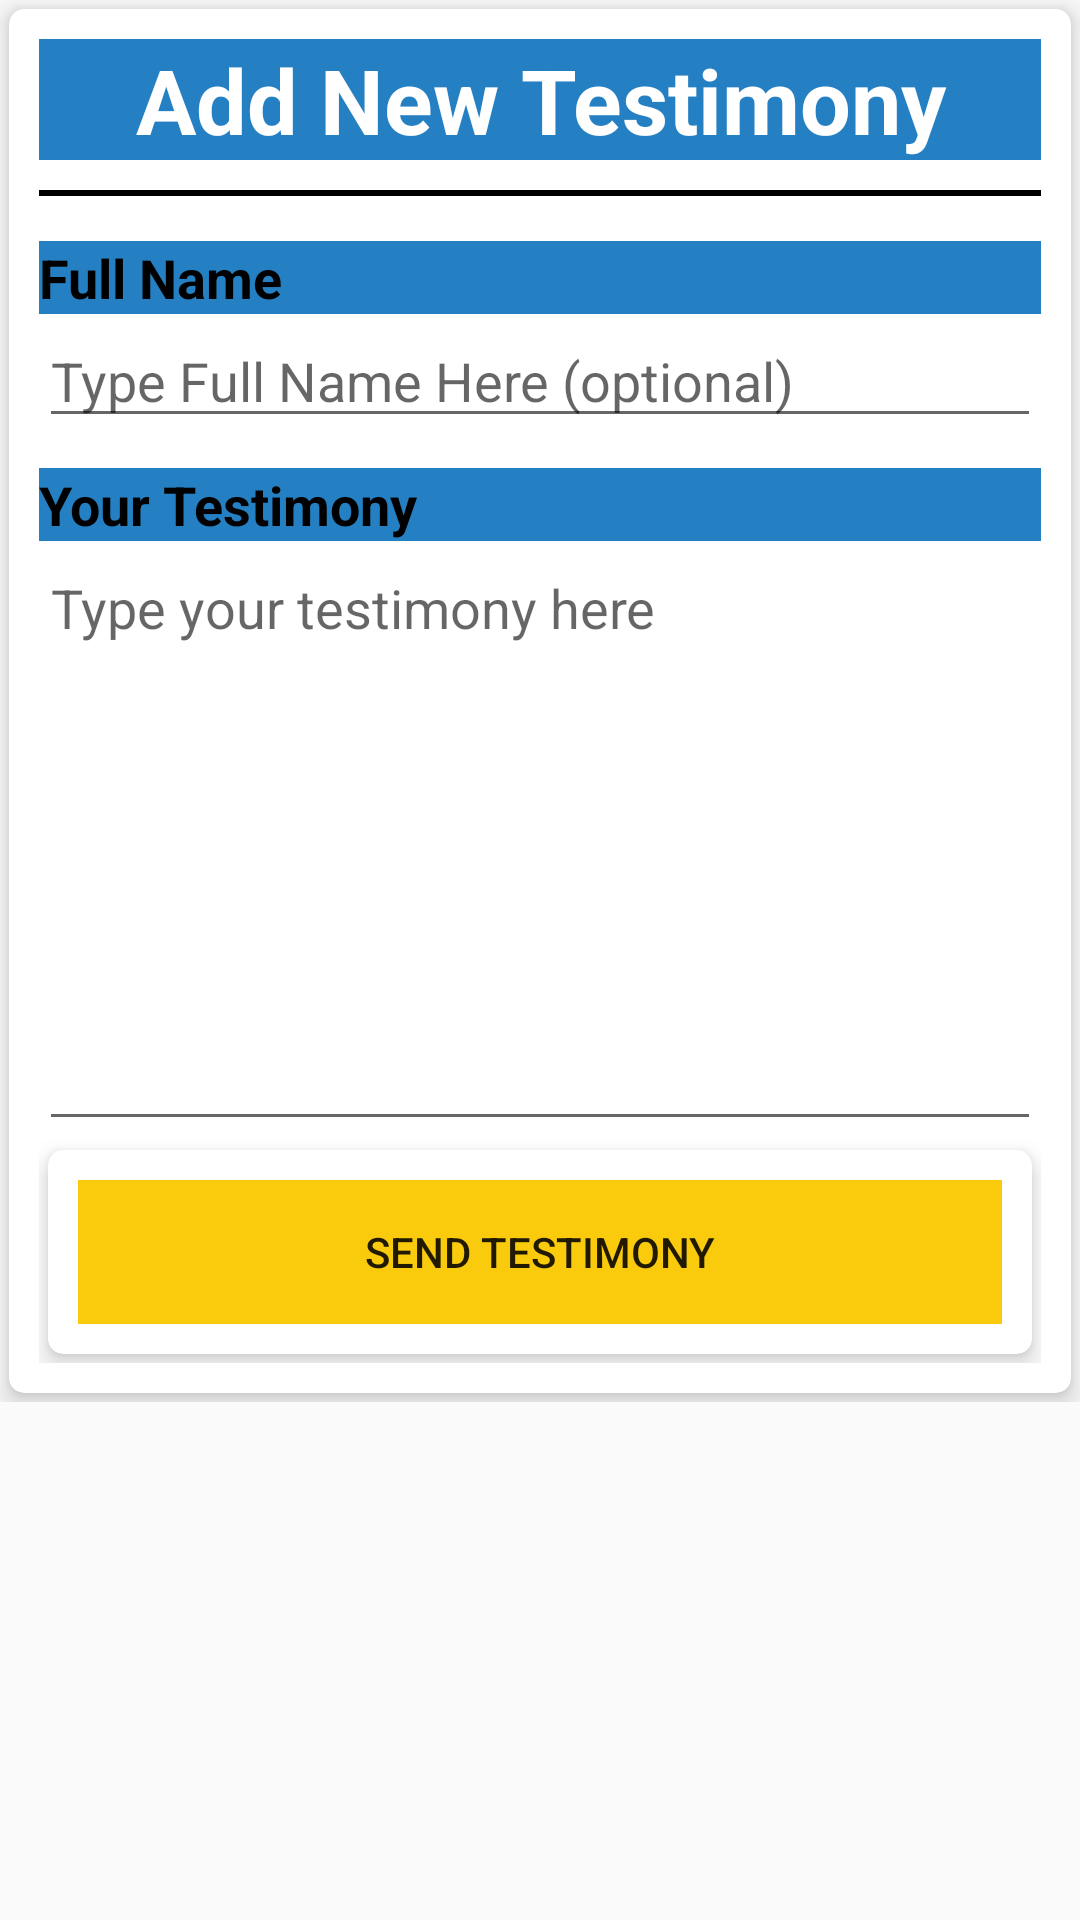

Layout XML and referenced resources for this Android screen:
<!-- AndroidManifest.xml: application theme AppTheme -->
<!-- res/layout/testimony_page.xml -->
<?xml version="1.0" encoding="utf-8"?>
<LinearLayout xmlns:android="http://schemas.android.com/apk/res/android"
    xmlns:card_view="http://schemas.android.com/apk/res-auto"
    android:orientation="vertical"
    android:layout_width="match_parent"
    android:layout_height="match_parent"
    >
    <ScrollView
        android:layout_width="match_parent"
        android:layout_height="wrap_content">
        <android.support.v7.widget.CardView
            android:layout_gravity="center"
            android:layout_width="match_parent"
            android:layout_height="wrap_content"
            android:layout_margin="3dp"
            card_view:cardCornerRadius="5dp"
            card_view:cardElevation="5dp"
            card_view:contentPadding="10dp">
            <LinearLayout
                android:layout_width="match_parent"
                android:layout_height="wrap_content"
                android:orientation="vertical">
                <TextView
                    android:layout_width="match_parent"
                    android:layout_height="wrap_content"
                    android:layout_marginBottom="10dp"
                    android:textColor="#fff"
                    android:textSize="30sp"
                    android:textStyle="bold"
                    android:background="@color/colorBlue"
                    android:gravity="center_horizontal"
                    android:text="Add New Testimony"
                    android:id="@+id/txt_news_title" />
                <LinearLayout
                    android:layout_width="match_parent"
                    android:layout_height="2dp"
                    android:background="#000000"
                    android:layout_marginBottom="15dp"></LinearLayout>
                <TextView
                    android:layout_width="match_parent"
                    android:layout_height="wrap_content"
                    android:textColor="#000000"
                    android:textStyle="bold"
                    android:background="@color/colorBlue"
                    android:textSize="18sp"
                    android:text="Full Name"/>
                <EditText
                    android:id="@+id/txte_full_name"
                    android:layout_width="match_parent"
                    android:layout_height="wrap_content"
                    android:layout_marginBottom="10dp"
                    android:hint="Type Full Name Here (optional)"/>

                <TextView
                    android:layout_width="match_parent"
                    android:layout_height="wrap_content"
                    android:textColor="#000000"
                    android:textStyle="bold"
                    android:background="@color/colorBlue"

                    android:textSize="18sp"
                    android:text="Your Testimony"/>
                <EditText
                    android:id="@+id/txte_testimony"
                    android:layout_width="match_parent"
                    android:layout_height="200dp"
                    android:gravity="left|top"
                    android:hint="Type your testimony here"/>

                <android.support.v7.widget.CardView
                    android:layout_gravity="center"
                    android:layout_width="match_parent"
                    android:layout_height="wrap_content"
                    android:layout_margin="3dp"
                    card_view:cardCornerRadius="5dp"
                    card_view:cardElevation="5dp"
                    card_view:contentPadding="10dp">
                    <Button
                        android:id="@+id/btn_send_testimony"
                        android:layout_width="match_parent"
                        android:layout_height="wrap_content"
                        android:background="@color/colorOrange"

                        android:text="Send Testimony"/>
                </android.support.v7.widget.CardView>

            </LinearLayout>


        </android.support.v7.widget.CardView>
    </ScrollView>





</LinearLayout>
<!-- resources referenced by this layout -->
<resources>
  <color name="colorBlue">#2480c2</color>
  <color name="colorOrange">#facb0c</color>
  <style name="AppTheme" parent="Theme.AppCompat.Light.DarkActionBar">
          
          <item name="colorPrimary">@color/colorBlue</item>
          <item name="colorPrimaryDark">@color/colorOrange</item>
          <item name="colorAccent">@color/colorAccent</item>
      </style>
  <color name="colorAccent">#FF4081</color>
</resources>
